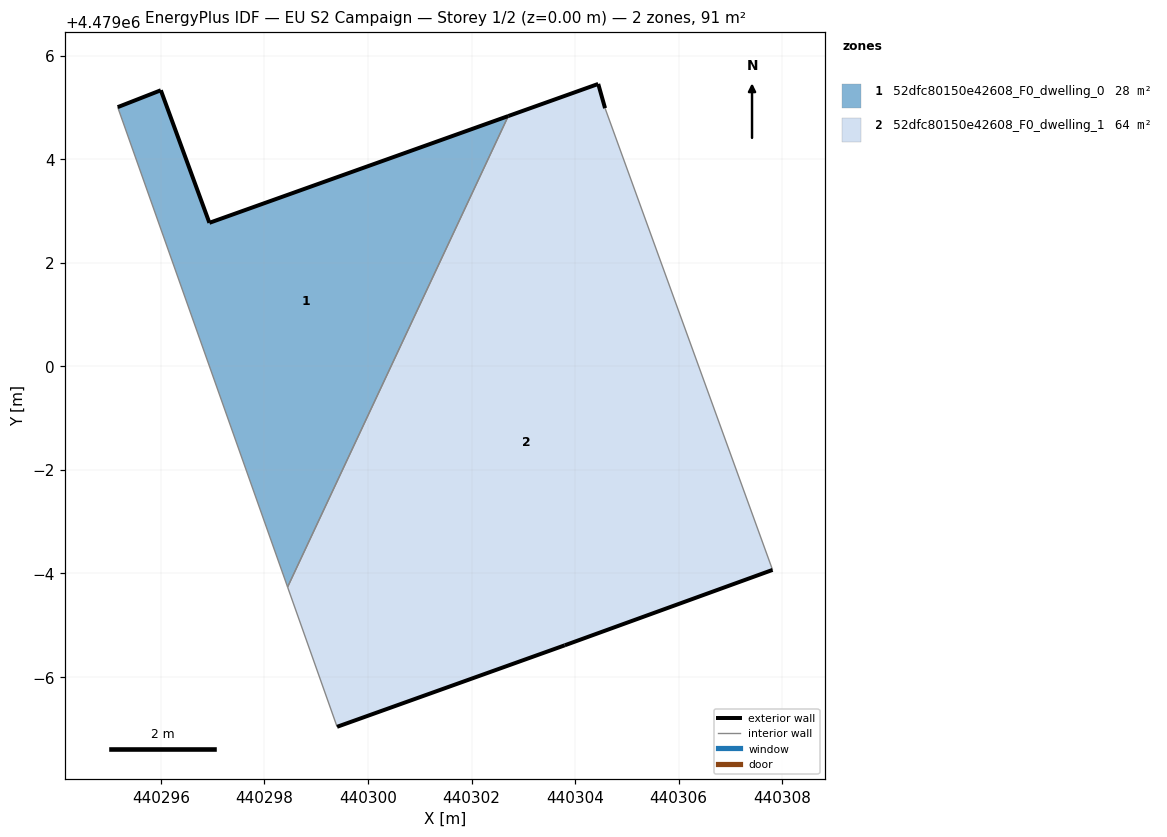
=== STOREY PLAN SPEC (per zone: floor XY polygon, exterior-wall plan segments, windows/doors) ===
zone 1: 52dfc80150e42608_F0_dwelling_0  (27.6 m²)
  floor: (440298.45, 4478995.74) (440302.71, 4479004.83) (440296.94, 4479002.77) (440296.00, 4479005.33) (440295.17, 4479005.00)
  exterior wall: (440295.17, 4479005.00) – (440296.00, 4479005.33)  [0.9 m]
  exterior wall: (440296.00, 4479005.33) – (440296.94, 4479002.77)  [2.7 m]
  exterior wall: (440296.94, 4479002.77) – (440302.71, 4479004.83)  [6.1 m]
  interior walls: 2
zone 2: 52dfc80150e42608_F0_dwelling_1  (63.8 m²)
  floor: (440307.81, 4478996.07) (440304.58, 4479004.99) (440304.45, 4479005.45) (440302.71, 4479004.83) (440298.45, 4478995.74) (440299.40, 4478993.04) (440303.80, 4478994.61)
  exterior wall: (440307.81, 4478996.07) – (440303.80, 4478994.61)  [4.3 m]
  exterior wall: (440303.80, 4478994.61) – (440299.40, 4478993.04)  [4.7 m]
  exterior wall: (440302.71, 4479004.83) – (440304.45, 4479005.45)  [1.8 m]
  exterior wall: (440304.45, 4479005.45) – (440304.58, 4479004.99)  [0.5 m]
  interior walls: 3

=== DERIVED (storey summary) ===
Building: EU S2 Campaign
Storey: 1 of 2  (floor level z = 0.00 m)
Storey gross floor area: 91.4 m²
Zones on this storey: 2
  - 52dfc80150e42608_F0_dwelling_0: floor 27.6 m²; exterior wall 9.8 m (29.3 m²); WWR 0.0%
  - 52dfc80150e42608_F0_dwelling_1: floor 63.8 m²; exterior wall 11.3 m (33.8 m²); WWR 0.0%
Zone adjacency (shared interzone walls):
  - 52dfc80150e42608_F0_dwelling_0 ↔ 52dfc80150e42608_F0_dwelling_1